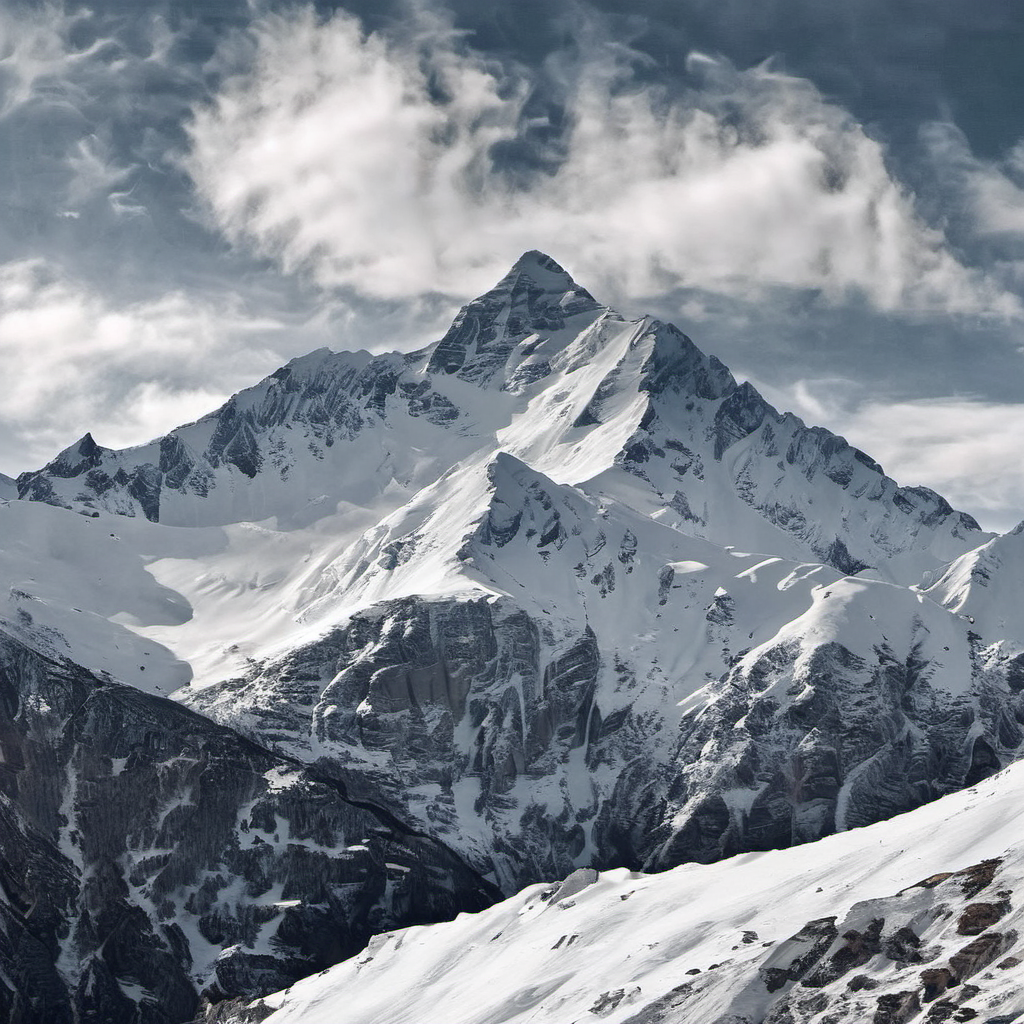
Generation parameters embedded in this image by AUTOMATIC1111 Stable Diffusion web UI or a fork of it (Forge, ...) (PNG 'parameters' text chunk):
picture of snow mountain, smxl, bright sunny day, vivid, high contrast   <lora:snowmountxl_v1:1>
Steps: 50, Sampler: DPM++ 2M Karras, CFG scale: 7, Seed: 2907143230, Size: 1024x1024, Model hash: 31e35c80fc, Model: sd_xl_base_1.0, Lora hashes: "snowmountxl_v1: bb8bd03092bd", Version: v1.5.0